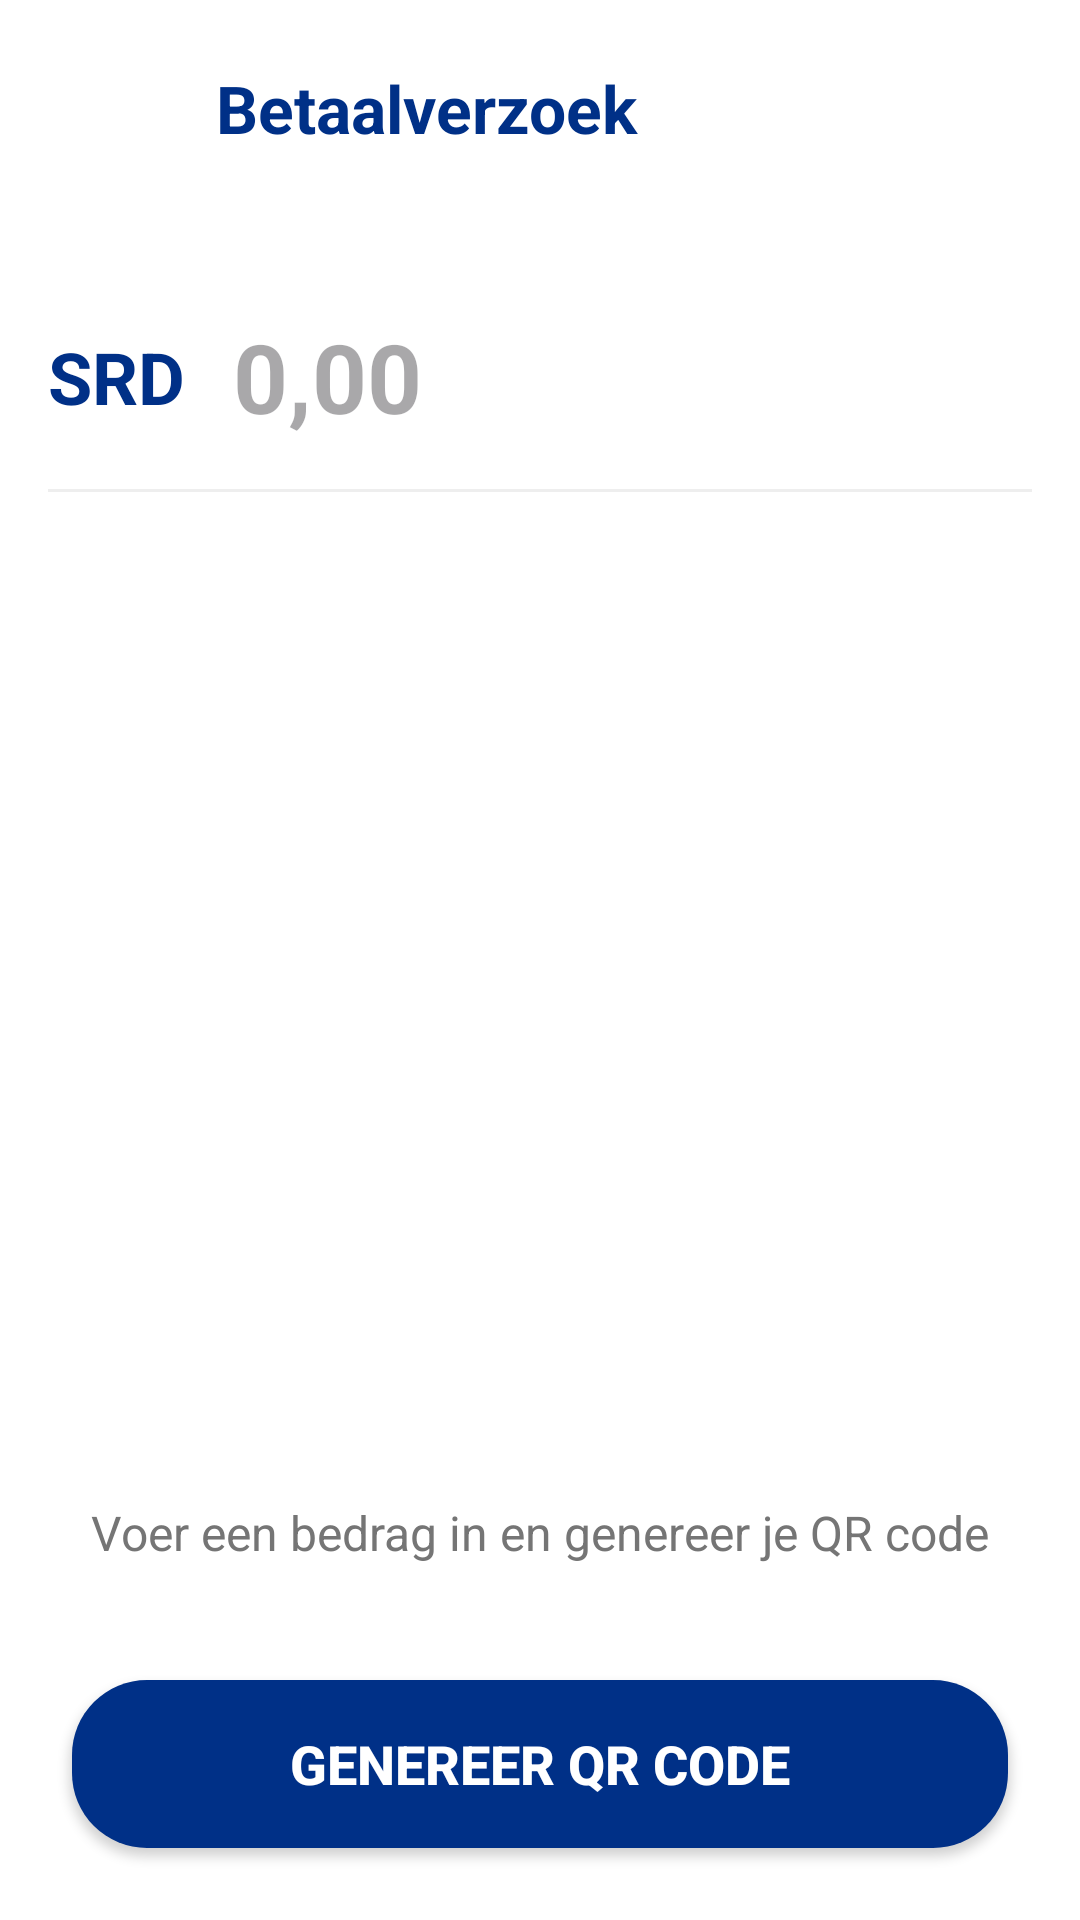

Layout XML and referenced resources for this Android screen:
<!-- AndroidManifest.xml: application theme Theme.Rapidjava -->
<!-- res/layout/activity_verzoek.xml -->
<?xml version="1.0" encoding="utf-8"?>
<androidx.constraintlayout.widget.ConstraintLayout xmlns:android="http://schemas.android.com/apk/res/android"
    xmlns:app="http://schemas.android.com/apk/res-auto"
    xmlns:tools="http://schemas.android.com/tools"
    android:layout_width="match_parent"
    android:layout_height="match_parent"
    android:background="@color/white"
    tools:context=".Verzoek">

    
    <LinearLayout
        android:id="@+id/headerLayout"
        android:layout_width="match_parent"
        android:layout_height="wrap_content"
        android:layout_marginTop="16dp"
        android:orientation="horizontal"
        android:paddingStart="16dp"
        android:paddingEnd="16dp"
        app:layout_constraintEnd_toEndOf="parent"
        app:layout_constraintStart_toStartOf="parent"
        app:layout_constraintTop_toTopOf="parent">

        <ImageButton
            android:id="@+id/backButton"
            android:layout_width="40dp"
            android:layout_height="40dp"
            android:background="?attr/selectableItemBackgroundBorderless"
            android:src="@drawable/arrow_back"
            app:tint="@color/darkblue" />

        <TextView
            android:layout_width="match_parent"
            android:layout_height="wrap_content"
            android:layout_gravity="center_vertical"
            android:layout_marginStart="16dp"
            android:text="Betaalverzoek"
            android:textColor="@color/darkblue"
            android:textSize="22sp"
            android:textStyle="bold" />
    </LinearLayout>

    
    <LinearLayout
        android:id="@+id/amountLayout"
        android:layout_width="0dp"
        android:layout_height="wrap_content"
        android:layout_marginTop="32dp"
        android:orientation="horizontal"
        android:gravity="center_vertical"
        android:padding="16dp"
        app:layout_constraintEnd_toEndOf="parent"
        app:layout_constraintStart_toStartOf="parent"
        app:layout_constraintTop_toBottomOf="@id/headerLayout">

        <TextView
            android:layout_width="wrap_content"
            android:layout_height="wrap_content"
            android:text="SRD"
            android:textColor="@color/darkblue"
            android:textSize="24sp"
            android:textStyle="bold"
            android:layout_marginEnd="16dp"/>

        <EditText
            android:id="@+id/amountInput"
            android:layout_width="0dp"
            android:layout_height="wrap_content"
            android:layout_weight="1"
            android:hint="0,00"
            android:inputType="numberDecimal"
            android:textColor="@color/darkblue"
            android:textSize="32sp"
            android:textStyle="bold"
            android:background="@null"
            android:maxLines="1"
            android:imeOptions="actionDone"/>
    </LinearLayout>

    <View
        android:id="@+id/divider"
        android:layout_width="0dp"
        android:layout_height="1dp"
        android:background="@color/light_gray"
        android:layout_marginStart="16dp"
        android:layout_marginEnd="16dp"
        app:layout_constraintEnd_toEndOf="parent"
        app:layout_constraintStart_toStartOf="parent"
        app:layout_constraintTop_toBottomOf="@id/amountLayout"/>

    
    <LinearLayout
        android:id="@+id/qrContainer"
        android:layout_width="0dp"
        android:layout_height="0dp"
        android:layout_marginTop="32dp"
        android:orientation="vertical"
        android:gravity="center"
        app:layout_constraintBottom_toTopOf="@id/generateButton"
        app:layout_constraintEnd_toEndOf="parent"
        app:layout_constraintStart_toStartOf="parent"
        app:layout_constraintTop_toBottomOf="@id/divider">

        <ImageView
            android:id="@+id/qrCodeImage"
            android:layout_width="250dp"
            android:layout_height="250dp"
            android:visibility="invisible"
            app:srcCompat="@drawable/qr" />

        <TextView
            android:id="@+id/instructionText"
            android:layout_width="wrap_content"
            android:layout_height="wrap_content"
            android:layout_marginTop="16dp"
            android:text="Voer een bedrag in en genereer je QR code"
            android:textColor="@color/secondary_text"
            android:textSize="16sp"/>
    </LinearLayout>

    
    <Button
        android:id="@+id/generateButton"
        android:layout_width="0dp"
        android:layout_height="56dp"
        android:layout_marginStart="24dp"
        android:layout_marginEnd="24dp"
        android:layout_marginBottom="24dp"
        android:background="@drawable/rounded_button"
        android:text="Genereer QR Code"
        android:textColor="@color/white"
        android:textSize="18sp"
        android:textStyle="bold"
        app:layout_constraintBottom_toBottomOf="parent"
        app:layout_constraintEnd_toEndOf="parent"
        app:layout_constraintStart_toStartOf="parent"/>
</androidx.constraintlayout.widget.ConstraintLayout>
<!-- resources referenced by this layout -->
<resources>
  <color name="darkblue">#003087</color>
  <color name="light_gray">#EEEEEE</color>
  <color name="secondary_text">#757575</color>
  <color name="white">#FFFFFFFF</color>
  <!-- drawable rounded_button (drawable) -->
  <shape xmlns:android="http://schemas.android.com/apk/res/android">
      <corners android:radius="25dp" />
      <solid android:color="@color/darkblue" />
  </shape>
  <style name="Theme.Rapidjava" parent="Theme.Material3.Light.NoActionBar">
          <item name="colorPrimary">@color/darkblue</item>
          <item name="colorPrimaryDark">@color/primary_dark</item>
          <item name="colorAccent">@color/accent_blue</item>
      </style>
  <color name="primary_dark">#002366</color>
  <color name="accent_blue">#00B0FF</color>
</resources>
